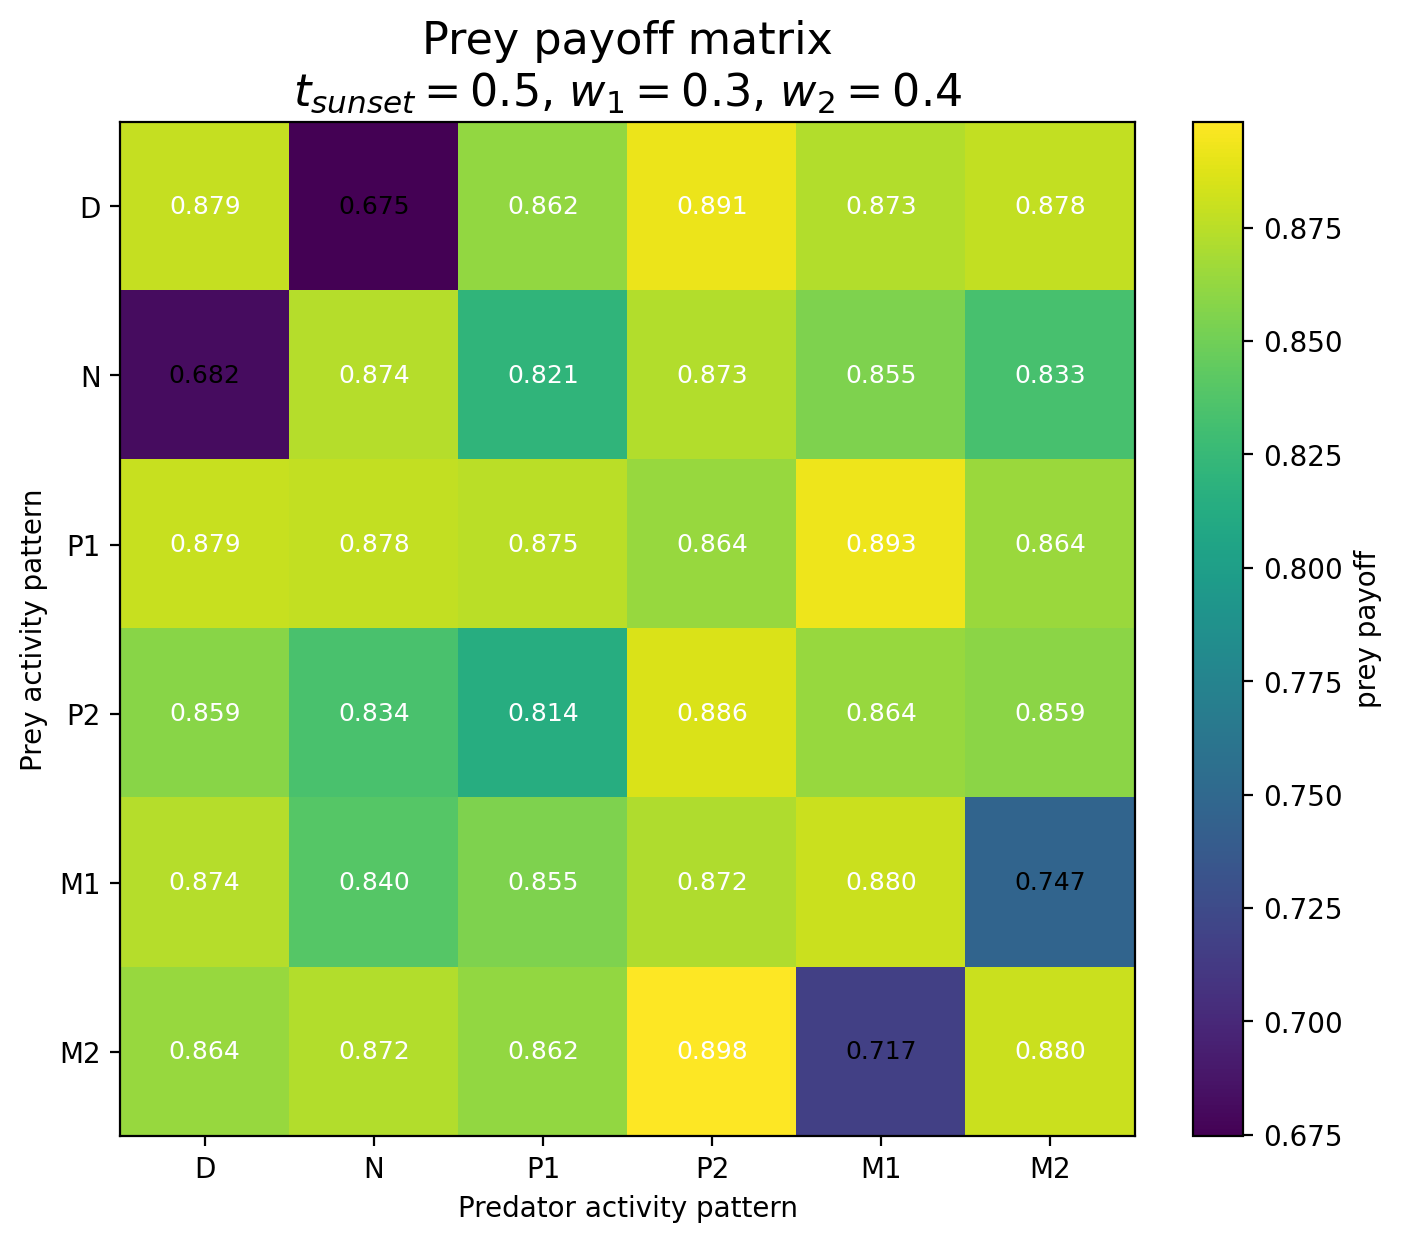

The file beside this chart, header and first rows:
Prey / Predator, D, N, P1, P2, M1, M2
D, 0.8788, 0.6746, 0.8618, 0.8915, 0.873, 0.8782
N, 0.6818, 0.8735, 0.8213, 0.8729, 0.8551, 0.8328
P1, 0.8792, 0.8779, 0.8748, 0.8642, 0.8926, 0.8643
P2, 0.859, 0.8345, 0.8143, 0.8858, 0.8642, 0.8595
M1, 0.8737, 0.8396, 0.8547, 0.8719, 0.8803, 0.7471
M2, 0.8642, 0.8725, 0.8618, 0.8984, 0.7166, 0.8801
